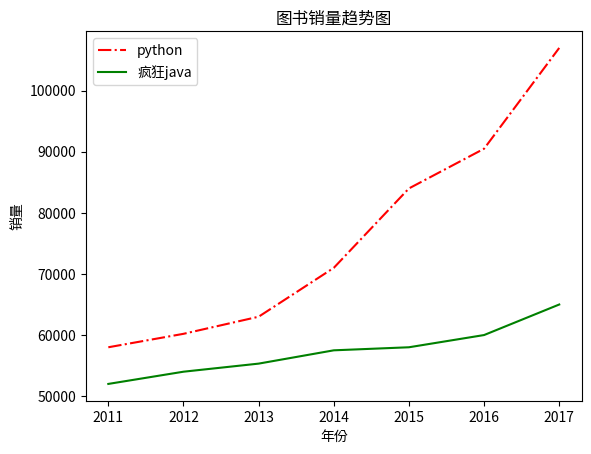

Reproduce this figure in Python.
# coding:utf-8
import matplotlib.pyplot as plt
import matplotlib.font_manager as fm

x_data = ['2011', '2012', '2013', '2014', '2015', '2016', '2017']
y_data = [58000, 60200, 63000, 71000, 84000, 90500, 107000]
y_data2 = [52000, 54000, 55323, 57500, 58000, 60000, 65000]
# plt.plot(x_data,y_data)
ln1 = plt.plot(x_data, y_data, color='red', linestyle='-.', label='python')
plt.plot(x_data, y_data2, color='green', label='疯狂java')
plt.legend(loc='best')
plt.xlabel('年份')
plt.ylabel('销量')
plt.title('图书销量趋势图')
plt.show()
